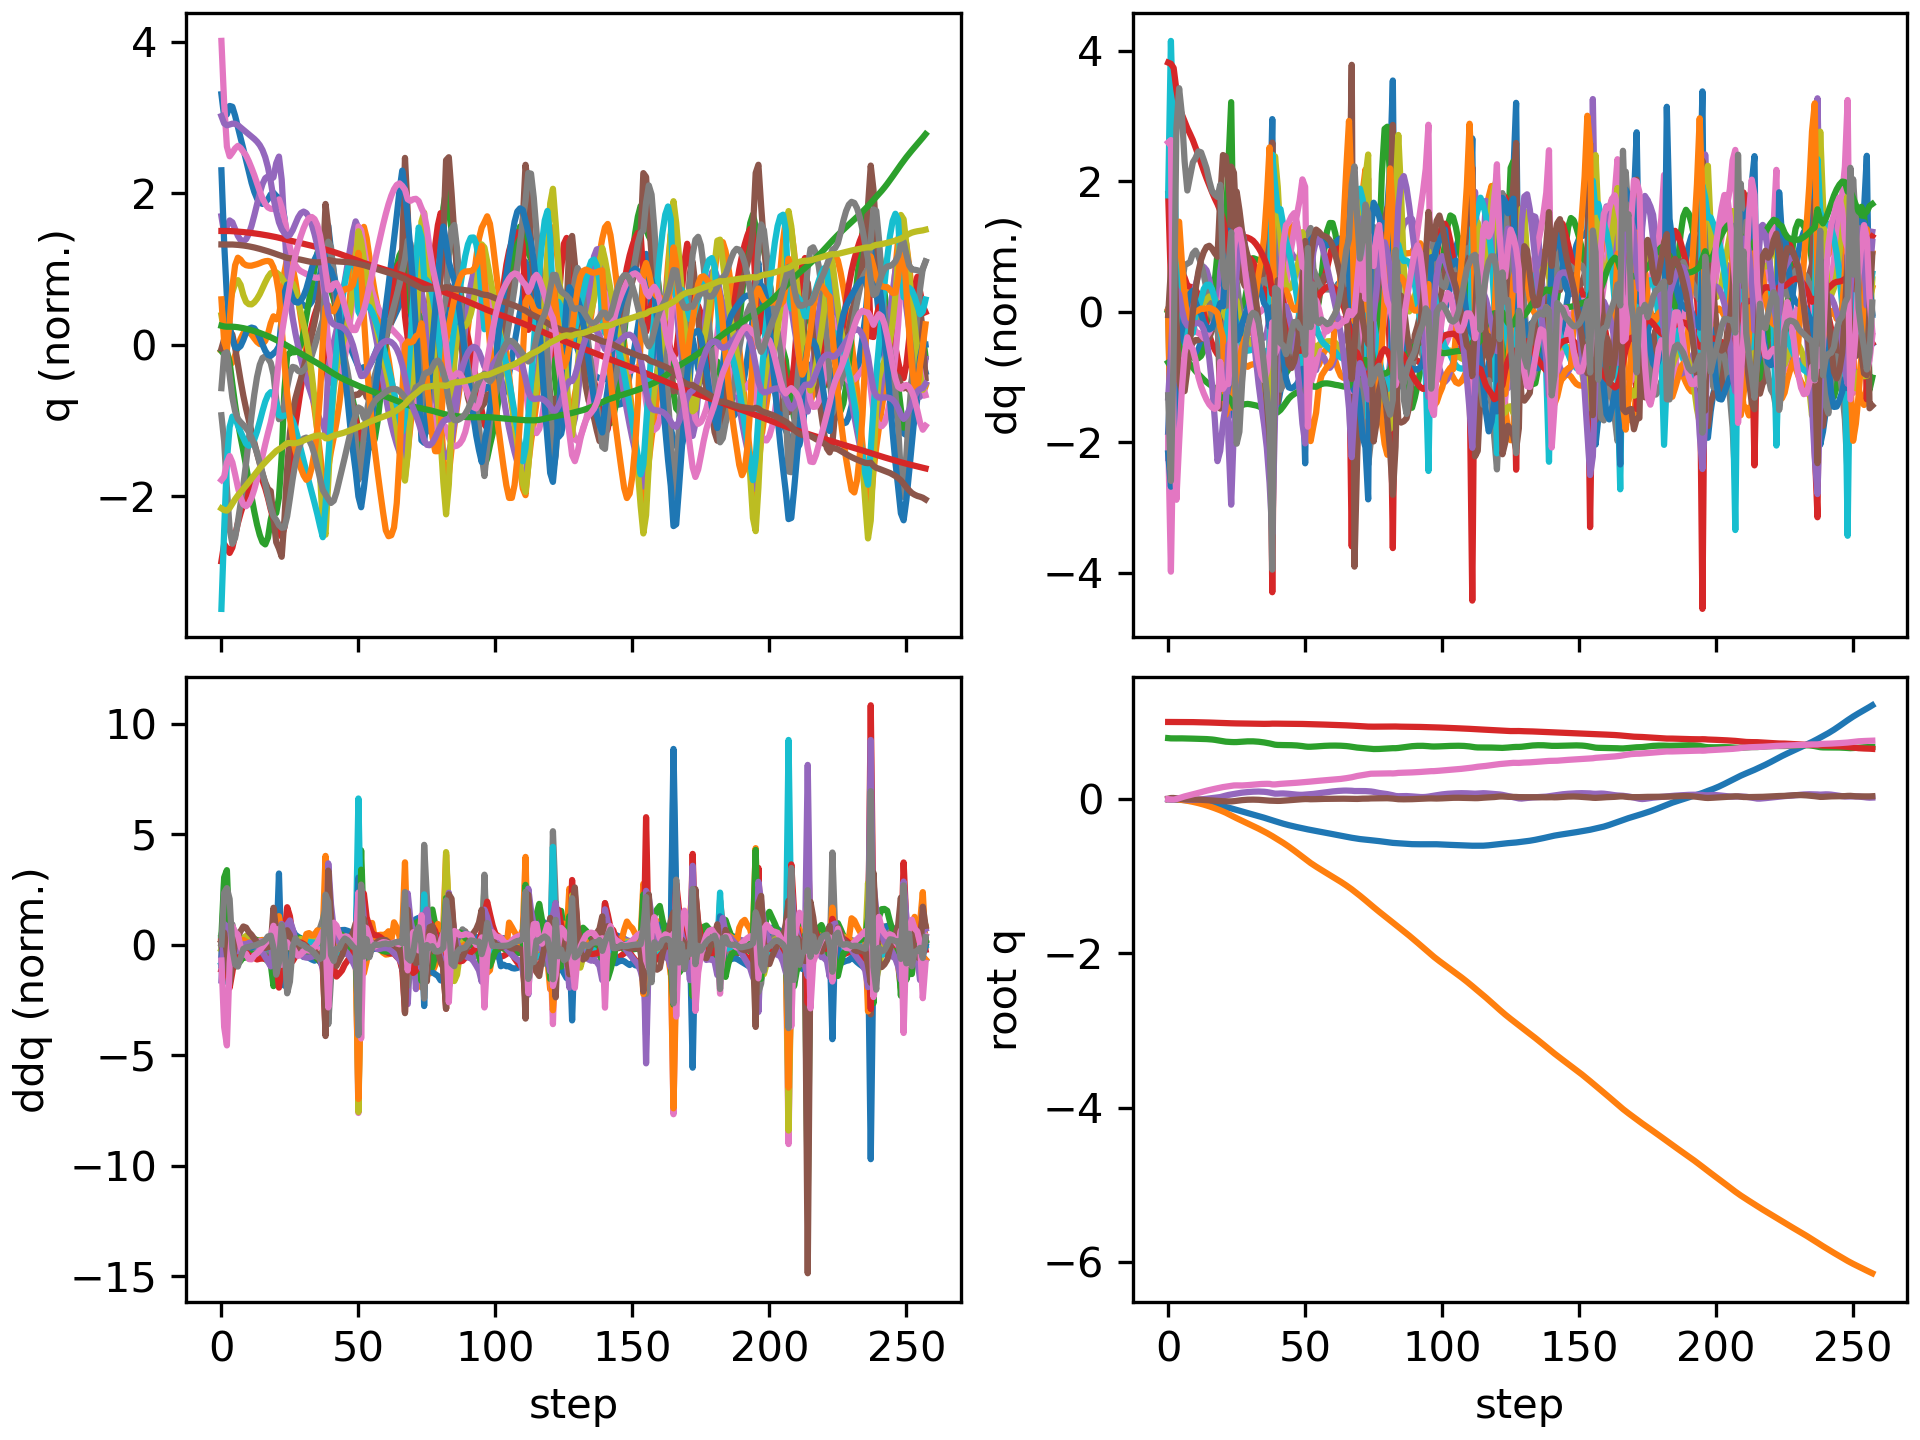

The data file committed next to this chart (first rows):
floating_base_joint_x, floating_base_joint_y, floating_base_joint_z, floating_base_joint_qw, floating_base_joint_qx, floating_base_joint_qy, floating_base_joint_qz, left_hip_pitch_joint_q, left_hip_roll_joint_q, left_hip_yaw_joint_q, left_knee_joint_q, left_ankle_pitch_joint_q, left_ankle_roll_joint_q, right_hip_pitch_joint_q, right_hip_roll_joint_q, right_hip_yaw_joint_q, right_knee_joint_q, right_ankle_pitch_joint_q, right_ankle_roll_joint_q, floating_base_joint_vx, floating_base_joint_vy, floating_base_joint_vz, floating_base_joint_wx, floating_base_joint_wy
-0.002742, 8.737507702648877e-10, 0.7906, 1, 1.597928729102787e-08, 0.005811, -4.862312507598205e-09, -0.05757, -0.0006897, -0.002978, 0.1257, -0.07618, 2.7516392895085615e-05, -0.05757, 0.0006893, 0.002978, 0.1257, -0.07618, -2.7555718382952283e-05, -0.162, -1.3815040528913289e-07, -0.2089, -6.422664153380801e-07, 0.6749
-0.007163, -2.5557371885365516e-05, 0.7875, 0.9999, 0.001289, 0.0144, -0.004621, -0.1087, -0.002899, -0.007234, 0.1933, -0.1175, 0.008791, -0.1906, -0.01594, -0.01758, 0.4156, -0.2303, -0.04845, -0.1963, -0.00563, -0.1116, 0.2847, 0.684
-0.008895, -0.0002041, 0.7866, 0.9999, 0.006524, 0.01482, -0.006023, -0.1041, -0.014, -0.003572, 0.1762, -0.1015, 0.01302, -0.2829, -0.04584, -0.0002881, 0.6725, -0.3457, -0.05731, -0.006279, -0.02547, 0.00629, 0.5656, -0.4303
-0.00869, -0.001879, 0.787, 0.9999, 0.008986, 0.008997, 0.000937, -0.08458, -0.02121, -0.01684, 0.158, -0.0865, 0.01658, -0.3034, -0.07201, 0.01908, 0.7959, -0.4064, -0.02486, 0.02129, -0.1293, 0.02605, -0.01525, -0.6744
-0.008874, -0.005403, 0.7874, 0.9999, 0.006596, 0.003435, 0.01283, -0.08642, -0.01719, -0.0428, 0.1792, -0.09122, 0.01278, -0.2956, -0.08122, 0.03378, 0.8343, -0.436, 0.01439, -0.0289, -0.2091, 0.0153, -0.4025, -0.459
-0.01008, -0.01006, 0.7873, 0.9997, 0.002105, 2.02713332757388e-06, 0.02485, -0.1072, -0.007104, -0.06741, 0.2258, -0.1076, 0.001013, -0.2865, -0.07742, 0.04459, 0.8312, -0.4521, 0.03864, -0.07972, -0.248, -0.01755, -0.4664, -0.2568
-0.01207, -0.01544, 0.7867, 0.9994, -0.002688, -0.001879, 0.03527, -0.1332, 0.004836, -0.08839, 0.2735, -0.1244, -0.01412, -0.2812, -0.06737, 0.04921, 0.8022, -0.4543, 0.04716, -0.1138, -0.2817, -0.04301, -0.4625, -0.1215
-0.0148, -0.02145, 0.7857, 0.999, -0.006666, -0.002713, 0.04409, -0.1586, 0.01606, -0.1063, 0.3122, -0.1353, -0.02887, -0.2857, -0.05578, 0.04303, 0.778, -0.4496, 0.04491, -0.1499, -0.3141, -0.05282, -0.3331, -0.06066
-0.0181, -0.02806, 0.7847, 0.9986, -0.009116, -0.003411, 0.05279, -0.1838, 0.02395, -0.123, 0.3464, -0.1381, -0.04255, -0.2936, -0.04382, 0.02951, 0.7557, -0.4369, 0.04056, -0.1738, -0.3418, -0.0486, -0.1557, -0.09148
-0.02192, -0.03525, 0.7838, 0.998, -0.009795, -0.004207, 0.062, -0.2103, 0.02697, -0.1408, 0.3798, -0.1327, -0.05446, -0.3018, -0.0298, 0.02053, 0.7336, -0.4211, 0.03863, -0.2016, -0.3709, -0.04794, 0.01757, -0.106
-0.02633, -0.04308, 0.7828, 0.9974, -0.008866, -0.005146, 0.07146, -0.2372, 0.02577, -0.1594, 0.4115, -0.1197, -0.06504, -0.314, -0.01436, 0.01759, 0.7267, -0.4127, 0.03807, -0.2292, -0.4062, -0.04838, 0.1552, -0.1478
-0.03121, -0.05162, 0.7818, 0.9967, -0.006673, -0.006557, 0.08113, -0.2621, 0.02179, -0.1779, 0.4382, -0.09951, -0.07534, -0.3282, 0.00051, 0.01729, 0.7332, -0.4103, 0.03809, -0.2511, -0.442, -0.04667, 0.2626, -0.2098
-0.03653, -0.06089, 0.7808, 0.9958, -0.003529, -0.00839, 0.09081, -0.283, 0.01652, -0.1956, 0.4562, -0.07406, -0.08521, -0.3436, 0.01397, 0.02, 0.7501, -0.412, 0.03895, -0.2737, -0.4798, -0.04983, 0.3348, -0.2457
-0.0423, -0.07091, 0.7796, 0.9949, 0.0002849, -0.01049, 0.1002, -0.2986, 0.01163, -0.2111, 0.4631, -0.04625, -0.09477, -0.3607, 0.02505, 0.02461, 0.7795, -0.4201, 0.03979, -0.2962, -0.5183, -0.06178, 0.3833, -0.2731
-0.04846, -0.08166, 0.7781, 0.9939, 0.004533, -0.01285, 0.1093, -0.3082, 0.008582, -0.2236, 0.4576, -0.01929, -0.1043, -0.3779, 0.03291, 0.03075, 0.8163, -0.4323, 0.04092, -0.3157, -0.5538, -0.08444, 0.4139, -0.2963
-0.05497, -0.0931, 0.776, 0.9929, 0.009002, -0.01545, 0.1178, -0.311, 0.00862, -0.2323, 0.4393, 0.003157, -0.1136, -0.393, 0.03724, 0.03844, 0.8548, -0.4464, 0.04225, -0.3327, -0.5871, -0.1236, 0.4211, -0.3141
-0.06178, -0.1052, 0.7729, 0.9918, 0.01344, -0.01824, 0.1259, -0.3078, 0.01306, -0.2348, 0.4097, 0.01757, -0.1212, -0.4049, 0.03824, 0.04632, 0.8894, -0.4597, 0.04318, -0.348, -0.6195, -0.1803, 0.4034, -0.3257
-0.06885, -0.1179, 0.7685, 0.9907, 0.01763, -0.0212, 0.1336, -0.3, 0.02305, -0.2266, 0.3716, 0.02205, -0.1271, -0.4124, 0.03693, 0.05337, 0.9139, -0.4682, 0.0435, -0.362, -0.6498, -0.2547, 0.3763, -0.3312
-0.07619, -0.1312, 0.7624, 0.9895, 0.02156, -0.02421, 0.1412, -0.2888, 0.03789, -0.2052, 0.3273, 0.01494, -0.1291, -0.4152, 0.03413, 0.05834, 0.9242, -0.4706, 0.04259, -0.3766, -0.6772, -0.3472, 0.3546, -0.3233
-0.08422, -0.145, 0.7554, 0.9881, 0.02657, -0.02627, 0.1491, -0.2852, 0.04762, -0.1918, 0.2892, 0.0197, -0.1538, -0.4156, 0.02663, 0.0597, 0.9166, -0.4654, 0.03609, -0.4389, -0.7093, -0.3248, 0.7091, -0.1535
-0.09301, -0.1596, 0.7498, 0.9868, 0.03534, -0.02722, 0.1559, -0.2924, 0.04337, -0.1973, 0.263, 0.05429, -0.1754, -0.4094, 0.01092, 0.0594, 0.8854, -0.4601, 0.02504, -0.4397, -0.7485, -0.2653, 0.9727, -0.2555
-0.1017, -0.1754, 0.7449, 0.9855, 0.04546, -0.02853, 0.1611, -0.2971, 0.04911, -0.1785, 0.2347, 0.07074, -0.1812, -0.3951, -0.001822, 0.05656, 0.8394, -0.4501, 0.006445, -0.4385, -0.8277, -0.2248, 0.9636, -0.2374
-0.1106, -0.193, 0.742, 0.9843, 0.05437, -0.02921, 0.1655, -0.3085, 0.07242, -0.1287, 0.2218, 0.0139, -0.1887, -0.4122, -0.000749, 0.05246, 0.8353, -0.3898, -0.03316, -0.4359, -0.9076, -0.09505, 0.8156, -0.2373
-0.1197, -0.2116, 0.7402, 0.9828, 0.06095, -0.02908, 0.1717, -0.3425, 0.1095, -0.04927, 0.2578, -0.1057, -0.1546, -0.4365, 0.008566, 0.0468, 0.8377, -0.3373, -0.07211, -0.4588, -0.9397, -0.08434, 0.5696, -0.03444
-0.1298, -0.23, 0.7391, 0.9816, 0.06656, -0.02632, 0.1772, -0.4023, 0.1294, -0.008919, 0.3553, -0.207, -0.1088, -0.4664, 0.01859, 0.04288, 0.8394, -0.3187, -0.1069, -0.5117, -0.8924, -0.02202, 0.6866, 0.2729
-0.1401, -0.2474, 0.7395, 0.9811, 0.0729, -0.02178, 0.178, -0.4569, 0.1284, -0.004855, 0.4774, -0.2781, -0.07596, -0.4969, 0.02733, 0.04548, 0.8369, -0.3311, -0.1348, -0.5168, -0.8444, 0.0649, 0.7504, 0.3404
-0.1504, -0.2641, 0.7415, 0.9809, 0.07899, -0.017, 0.177, -0.4923, 0.1166, -0.004675, 0.5772, -0.3265, -0.05703, -0.5203, 0.03152, 0.04481, 0.8209, -0.3481, -0.1559, -0.5081, -0.8326, 0.1313, 0.6396, 0.3454
-0.1605, -0.2808, 0.7443, 0.9805, 0.0839, -0.01287, 0.1772, -0.5145, 0.09693, -0.004317, 0.6562, -0.3641, -0.04498, -0.535, 0.03101, 0.03577, 0.7903, -0.356, -0.1713, -0.4976, -0.8337, 0.151, 0.5057, 0.2886
-0.1704, -0.2975, 0.747, 0.9799, 0.08787, -0.009825, 0.1789, -0.5291, 0.07211, -0.002249, 0.7274, -0.3966, -0.03586, -0.5434, 0.02893, 0.02166, 0.7523, -0.3574, -0.1826, -0.4902, -0.8348, 0.1249, 0.4214, 0.1946
-0.1802, -0.3142, 0.7489, 0.9791, 0.09126, -0.00788, 0.1815, -0.5389, 0.04562, 0.004933, 0.7978, -0.4263, -0.02716, -0.548, 0.02825, 0.006567, 0.7118, -0.3529, -0.1916, -0.4879, -0.8379, 0.07106, 0.3606, 0.1108
-0.19, -0.331, 0.7496, 0.9783, 0.09417, -0.006826, 0.1846, -0.5452, 0.0198, 0.01921, 0.8676, -0.4537, -0.01748, -0.5512, 0.02932, -0.009134, 0.6709, -0.343, -0.1995, -0.4908, -0.8439, 0.005897, 0.2966, 0.04793
-0.1998, -0.348, 0.7489, 0.9774, 0.09648, -0.006573, 0.1879, -0.5478, -0.005429, 0.03807, 0.9339, -0.4776, -0.007443, -0.5541, 0.03138, -0.02725, 0.6307, -0.3279, -0.2046, -0.4956, -0.8529, -0.06141, 0.213, -0.01425
-0.2098, -0.3652, 0.747, 0.9766, 0.09794, -0.007173, 0.1911, -0.5451, -0.03077, 0.05782, 0.9929, -0.4985, 0.002368, -0.5571, 0.03444, -0.04892, 0.5916, -0.3071, -0.2019, -0.4998, -0.8679, -0.1243, 0.09716, -0.08525
-0.2199, -0.3828, 0.7439, 0.976, 0.09835, -0.008679, 0.1941, -0.5364, -0.05655, 0.07712, 1.042, -0.5188, 0.01251, -0.5599, 0.03886, -0.07511, 0.5535, -0.2846, -0.1903, -0.5064, -0.887, -0.1794, -0.03277, -0.152
-0.2301, -0.4008, 0.7398, 0.9756, 0.09755, -0.01098, 0.1965, -0.5212, -0.08348, 0.09593, 1.083, -0.5397, 0.02381, -0.5618, 0.04438, -0.1077, 0.5152, -0.266, -0.1724, -0.5171, -0.9096, -0.2256, -0.1757, -0.203
-0.2406, -0.4192, 0.7349, 0.9755, 0.09534, -0.01384, 0.198, -0.5003, -0.1128, 0.1135, 1.115, -0.5604, 0.03681, -0.5622, 0.05047, -0.1492, 0.4748, -0.254, -0.1471, -0.5336, -0.9365, -0.2672, -0.3349, -0.2233
-0.2515, -0.4383, 0.7291, 0.9757, 0.0914, -0.01688, 0.1985, -0.4747, -0.1452, 0.1275, 1.14, -0.5781, 0.05216, -0.561, 0.05562, -0.2048, 0.4304, -0.2448, -0.1081, -0.5554, -0.9706, -0.3178, -0.5253, -0.1915
-0.2627, -0.4582, 0.722, 0.9763, 0.08551, -0.01971, 0.1978, -0.44, -0.1785, 0.1315, 1.134, -0.5853, 0.07435, -0.5614, 0.06137, -0.2737, 0.3897, -0.2466, -0.04934, -0.5676, -1.016, -0.3944, -0.7391, -0.1245
-0.2741, -0.4792, 0.7134, 0.9783, 0.07813, -0.02088, 0.1906, -0.3569, -0.1918, 0.108, 0.9087, -0.6097, 0.1313, -0.6268, 0.08406, -0.2859, 0.5054, -0.2636, -0.008979, -0.5431, -1.107, -0.5056, -1.115, -0.004516
-0.2856, -0.5015, 0.7054, 0.9789, 0.07111, -0.02192, 0.1905, -0.3611, -0.1654, 0.08001, 0.8162, -0.4521, 0.1094, -0.7039, 0.1113, -0.216, 0.6837, -0.2813, -0.00688, -0.5646, -1.096, -0.2515, -0.3029, -0.1233
-0.2969, -0.523, 0.7022, 0.978, 0.07128, -0.02297, 0.1949, -0.4185, -0.1421, 0.0693, 0.8684, -0.4108, 0.07765, -0.7437, 0.108, -0.1426, 0.8251, -0.2884, -0.01275, -0.5533, -1.062, -0.08033, 0.2118, -0.09723
-0.3078, -0.5445, 0.701, 0.9772, 0.07329, -0.02241, 0.198, -0.4675, -0.1228, 0.05917, 0.9021, -0.3869, 0.05321, -0.7656, 0.09044, -0.0936, 0.9568, -0.3049, -0.01364, -0.5351, -1.092, -0.03082, 0.1649, 0.1288
-0.3182, -0.5669, 0.7005, 0.9768, 0.07359, -0.02028, 0.2002, -0.5082, -0.1015, 0.04277, 0.9107, -0.3568, 0.03332, -0.7761, 0.07147, -0.06623, 1.075, -0.3372, -0.007322, -0.5074, -1.146, -0.009879, -0.03317, 0.2921
-0.328, -0.5903, 0.7003, 0.9765, 0.07187, -0.01744, 0.2022, -0.5428, -0.0762, 0.02104, 0.903, -0.3218, 0.0154, -0.7737, 0.05648, -0.04959, 1.173, -0.3865, 0.001573, -0.4772, -1.199, -0.01094, -0.1934, 0.3624
-0.3372, -0.6148, 0.6999, 0.9764, 0.06879, -0.01451, 0.2042, -0.5722, -0.04426, -0.0009973, 0.8833, -0.2804, -0.001552, -0.7591, 0.04603, -0.03709, 1.256, -0.4445, 0.008424, -0.446, -1.249, -0.02875, -0.3013, 0.3733
-0.3459, -0.6402, 0.699, 0.9762, 0.065, -0.01161, 0.2065, -0.5977, -0.005747, -0.02047, 0.8547, -0.2367, -0.0184, -0.7333, 0.0376, -0.02509, 1.324, -0.5041, 0.01138, -0.4245, -1.292, -0.0551, -0.3223, 0.3954
-0.3542, -0.6664, 0.6975, 0.9759, 0.06125, -0.008586, 0.2094, -0.6208, 0.03585, -0.03707, 0.819, -0.196, -0.03306, -0.6979, 0.02887, -0.01022, 1.375, -0.5625, 0.01217, -0.4096, -1.33, -0.08919, -0.2842, 0.408
-0.3622, -0.6934, 0.6953, 0.9754, 0.05807, -0.005612, 0.2124, -0.641, 0.07814, -0.05049, 0.7761, -0.1552, -0.04165, -0.6539, 0.01853, 0.009464, 1.404, -0.6186, 0.01279, -0.397, -1.361, -0.1342, -0.2076, 0.3725
-0.3699, -0.7208, 0.6921, 0.9749, 0.05608, -0.003032, 0.2152, -0.6578, 0.1173, -0.0626, 0.7272, -0.115, -0.04365, -0.6015, 0.004759, 0.0355, 1.409, -0.6708, 0.01653, -0.3883, -1.38, -0.1939, -0.07287, 0.2913
-0.3776, -0.7484, 0.6876, 0.9743, 0.05608, -0.0009118, 0.218, -0.6721, 0.1475, -0.07718, 0.6782, -0.08877, -0.0416, -0.5388, -0.01413, 0.07164, 1.374, -0.7156, 0.02932, -0.389, -1.379, -0.2654, 0.1644, 0.2051
-0.3854, -0.7755, 0.6821, 0.9735, 0.05872, 0.000961, 0.2212, -0.687, 0.1594, -0.1027, 0.6405, -0.1052, -0.04168, -0.4528, -0.04061, 0.1135, 1.221, -0.7691, 0.05265, -0.4072, -1.346, -0.3087, 0.4502, 0.1979
-0.3926, -0.8023, 0.6788, 0.9727, 0.061, 0.000585, 0.2241, -0.6912, 0.167, -0.1297, 0.6017, -0.1472, -0.03886, -0.4607, -0.03517, 0.1005, 1.201, -0.792, 0.02947, -0.304, -1.322, -0.04461, 0.04979, -0.3985
-0.3991, -0.8278, 0.679, 0.9717, 0.0635, -0.001637, 0.2276, -0.6878, 0.1734, -0.1197, 0.5991, -0.1999, -0.0363, -0.4975, -0.01267, 0.07647, 1.229, -0.7516, -0.02085, -0.3356, -1.231, 0.05773, 0.3403, -0.1622
-0.406, -0.8518, 0.6806, 0.9705, 0.06756, -0.001492, 0.2313, -0.6878, 0.1578, -0.1164, 0.6371, -0.2439, -0.04377, -0.5346, 0.002325, 0.05434, 1.243, -0.7011, -0.06929, -0.3516, -1.173, 0.1065, 0.4633, 0.01723
-0.4131, -0.8748, 0.683, 0.9693, 0.0722, -9.494989264640464e-05, 0.2349, -0.6844, 0.1313, -0.1191, 0.6847, -0.2883, -0.04625, -0.5657, 0.01203, 0.03402, 1.238, -0.6501, -0.1107, -0.3528, -1.135, 0.132, 0.5195, 0.07935
-0.42, -0.8972, 0.6857, 0.9682, 0.07701, 0.001463, 0.2378, -0.6737, 0.1045, -0.1181, 0.7252, -0.3256, -0.04298, -0.5903, 0.01983, 0.01584, 1.22, -0.6001, -0.1441, -0.3411, -1.112, 0.1364, 0.5069, 0.04752
-0.4267, -0.9192, 0.6883, 0.9671, 0.08174, 0.002569, 0.2407, -0.6581, 0.0808, -0.1081, 0.7614, -0.3597, -0.03364, -0.6089, 0.02635, -0.001919, 1.194, -0.5516, -0.1709, -0.3308, -1.096, 0.1241, 0.487, 0.0005001
-0.4332, -0.941, 0.6905, 0.966, 0.08639, 0.003278, 0.2435, -0.6416, 0.06094, -0.08751, 0.8032, -0.3957, -0.02127, -0.6233, 0.03239, -0.01918, 1.164, -0.5047, -0.1956, -0.3262, -1.083, 0.1003, 0.4792, -0.02981
-0.4397, -0.9626, 0.6922, 0.9649, 0.09098, 0.003799, 0.2462, -0.6264, 0.04353, -0.05874, 0.8567, -0.436, -0.008797, -0.635, 0.03846, -0.03564, 1.13, -0.4591, -0.2191, -0.3258, -1.074, 0.07406, 0.4722, -0.03874
-0.4463, -0.984, 0.6933, 0.9638, 0.0954, 0.004302, 0.2489, -0.614, 0.02672, -0.02562, 0.9244, -0.4795, 0.001995, -0.6452, 0.04457, -0.05181, 1.094, -0.4135, -0.2415, -0.3283, -1.071, 0.04751, 0.4549, -0.03023
... 198 more rows
